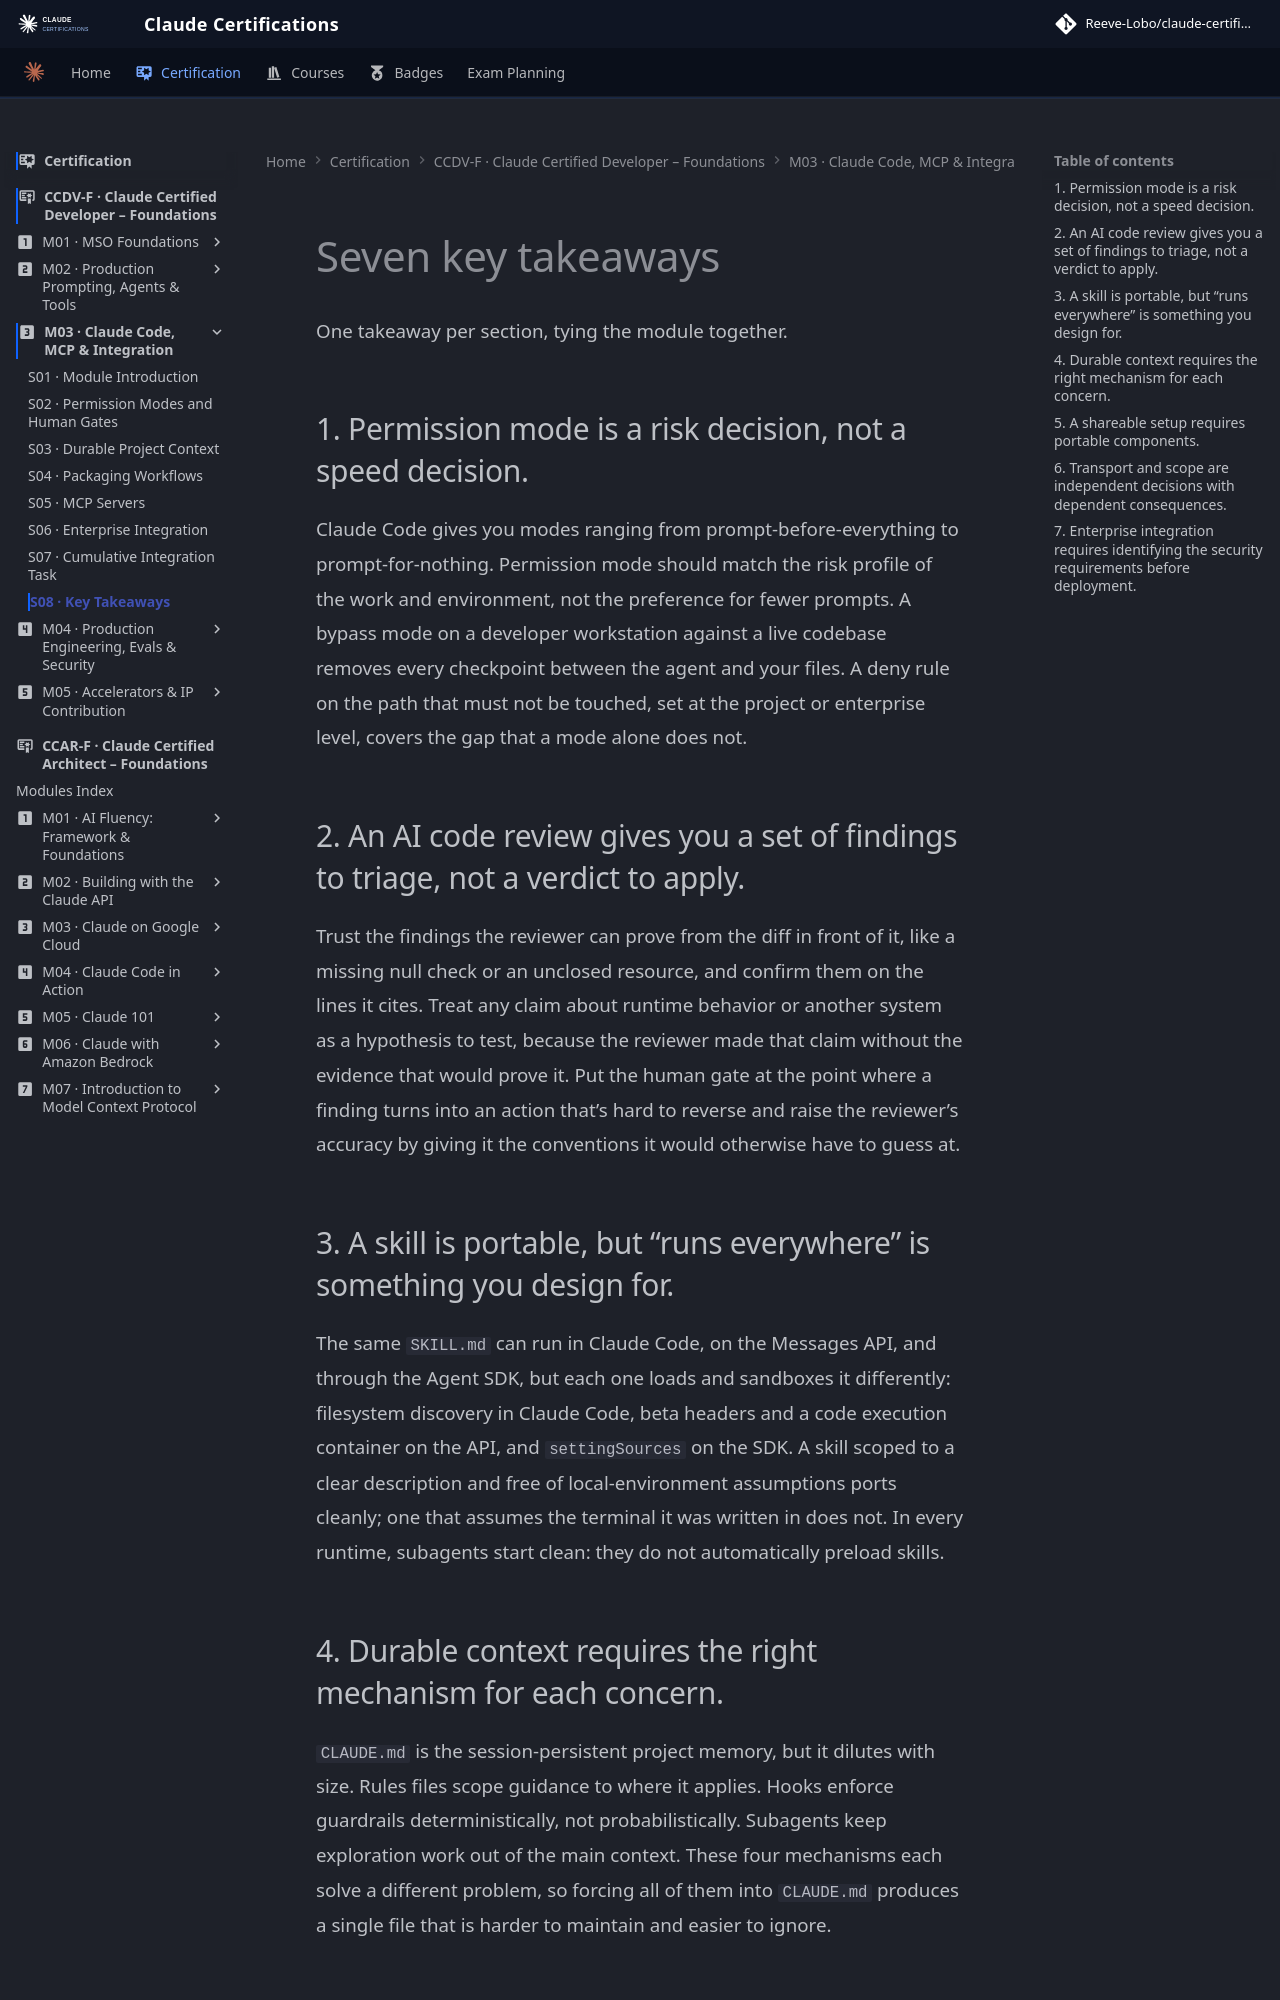

repository: reevelobo/anthropic-certified · page: certification/claude_certified_developer-foundation/modules/m03_claude_code_mcp_integration/s08_key_takeaways/index.html · generator: mkdocs

# Seven key takeaways

One takeaway per section, tying the module together.

## 1. Permission mode is a risk decision, not a speed decision.

Claude Code gives you modes ranging from prompt-before-everything to prompt-for-nothing. Permission mode should match the risk profile of the work and environment, not the preference for fewer prompts. A bypass mode on a developer workstation against a live codebase removes every checkpoint between the agent and your files. A deny rule on the path that must not be touched, set at the project or enterprise level, covers the gap that a mode alone does not.

## 2. An AI code review gives you a set of findings to triage, not a verdict to apply.

Trust the findings the reviewer can prove from the diff in front of it, like a missing null check or an unclosed resource, and confirm them on the lines it cites. Treat any claim about runtime behavior or another system as a hypothesis to test, because the reviewer made that claim without the evidence that would prove it. Put the human gate at the point where a finding turns into an action that’s hard to reverse and raise the reviewer’s accuracy by giving it the conventions it would otherwise have to guess at.

## 3. A skill is portable, but “runs everywhere” is something you design for.

The same `SKILL.md` can run in Claude Code, on the Messages API, and through the Agent SDK, but each one loads and sandboxes it differently: filesystem discovery in Claude Code, beta headers and a code execution container on the API, and `settingSources` on the SDK. A skill scoped to a clear description and free of local-environment assumptions ports cleanly; one that assumes the terminal it was written in does not. In every runtime, subagents start clean: they do not automatically preload skills.
